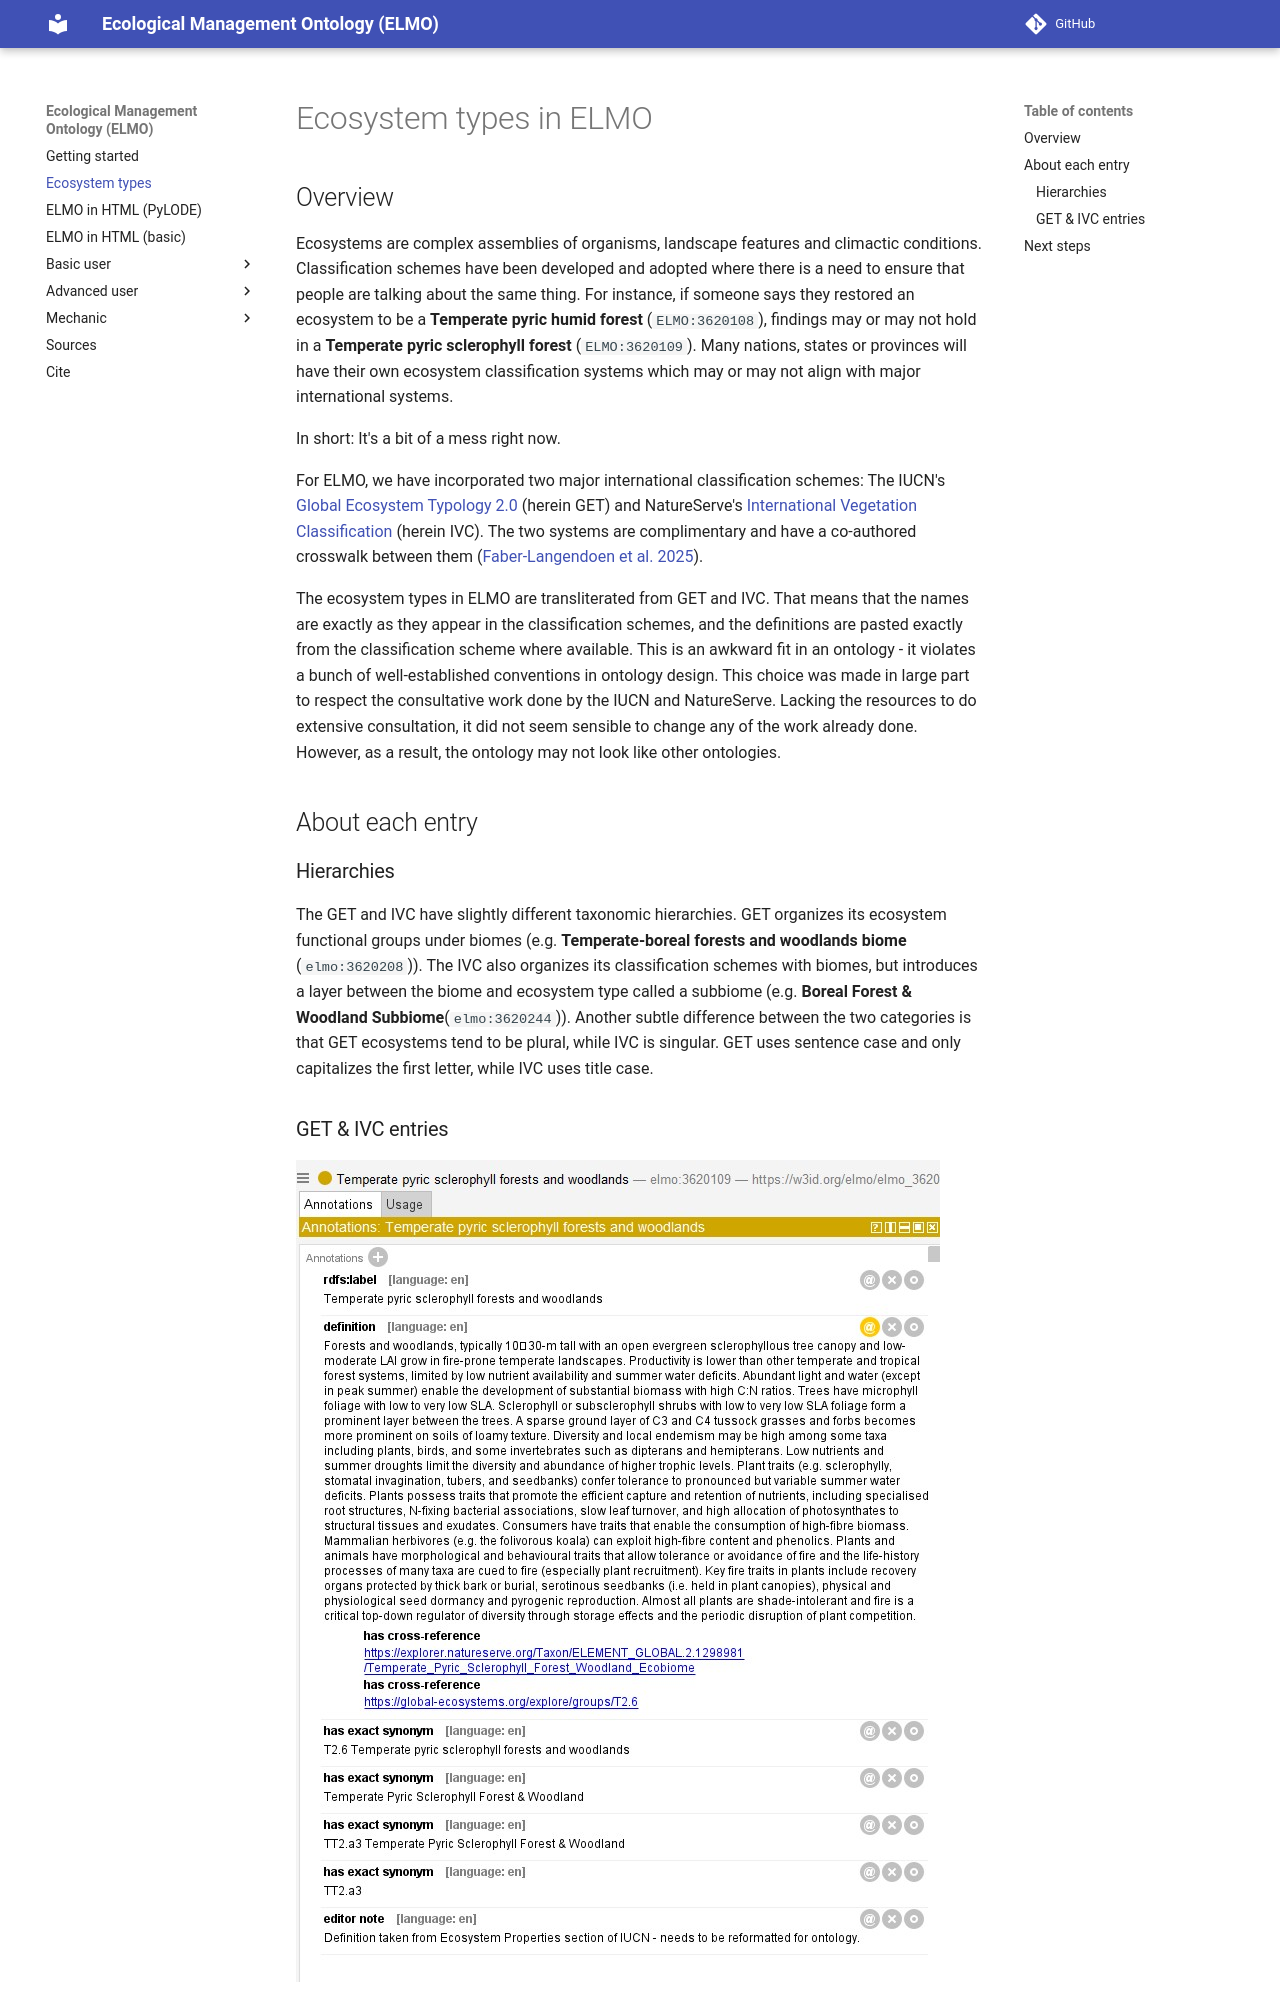

repository: timalamenciak/elmo · page: ecosystems/index.html · generator: mkdocs

# Ecosystem types in ELMO
## Overview
Ecosystems are complex assemblies of organisms, landscape features and climactic conditions. Classification schemes have been developed and adopted where there is a need to ensure that people are talking about the same thing. For instance, if someone says they restored an ecosystem to be a **Temperate pyric humid forest** (`ELMO:3620108`), findings may or may not hold in a **Temperate pyric sclerophyll forest** (`ELMO:3620109`). Many nations, states or provinces will have their own ecosystem classification systems which may or may not align with major international systems.

In short: It's a bit of a mess right now.

For ELMO, we have incorporated two major international classification schemes: The IUCN's [Global Ecosystem Typology 2.0](https://global-ecosystems.org/) (herein GET) and NatureServe's [International Vegetation Classification](https://www.natureserve.org/projects/international-vegetation-classification) (herein IVC). The two systems are complimentary and have a co-authored crosswalk between them ([Faber-Langendoen et al. 2025](https://doi.org/10.1002/ecs2.70237)). 

The ecosystem types in ELMO are transliterated from GET and IVC. That means that the names are exactly as they appear in the classification schemes, and the definitions are pasted exactly from the classification scheme where available. This is an awkward fit in an ontology - it violates a bunch of well-established conventions in ontology design. This choice was made in large part to respect the consultative work done by the IUCN and NatureServe. Lacking the resources to do extensive consultation, it did not seem sensible to change any of the work already done. However, as a result, the ontology may not look like other ontologies.

## About each entry

### Hierarchies

The GET and IVC have slightly different taxonomic hierarchies. GET organizes its ecosystem functional groups under biomes (e.g. **Temperate-boreal forests and woodlands biome** (`elmo:3620208`)). The IVC also organizes its classification schemes with biomes, but introduces a layer between the biome and ecosystem type called a subbiome (e.g. **Boreal Forest & Woodland Subbiome**(`elmo:3620244`)). Another subtle difference between the two categories is that GET ecosystems tend to be plural, while IVC is singular. GET uses sentence case and only capitalizes the first letter, while IVC uses title case.

### GET & IVC entries

![An image of the definition and synonyms for 'temperate pyric sclerophyll forests and woodlands'](images/elmo_ecosystem_example1.jpg)

The above example shows an ecosystem type that is exactly synonymous between the GET and IVC. In this case, NatureServe defers to the GET for the definition. The GET definition is included here, as well as cross-reference URLs for both the GET and IVC versions of this ecosystem type. We have also included synonyms in the GET that use the shortcode (T2.6) and synonyms in the IVC that use their shortcode (TT2.a3). Thus the single permanent identifier `elmo:3620109` can stand for the ecosystem type in both typologies.
